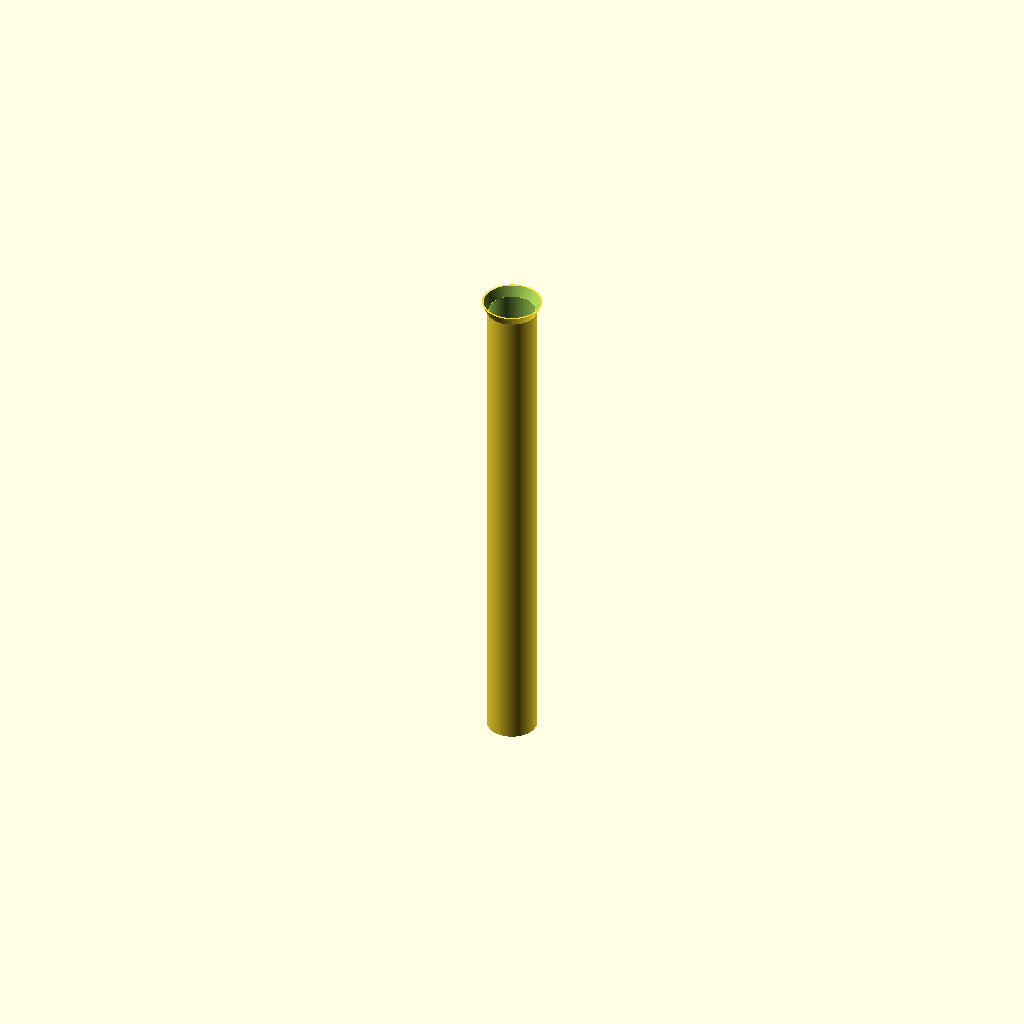
Cell 1: rendered with the file's own defaults.
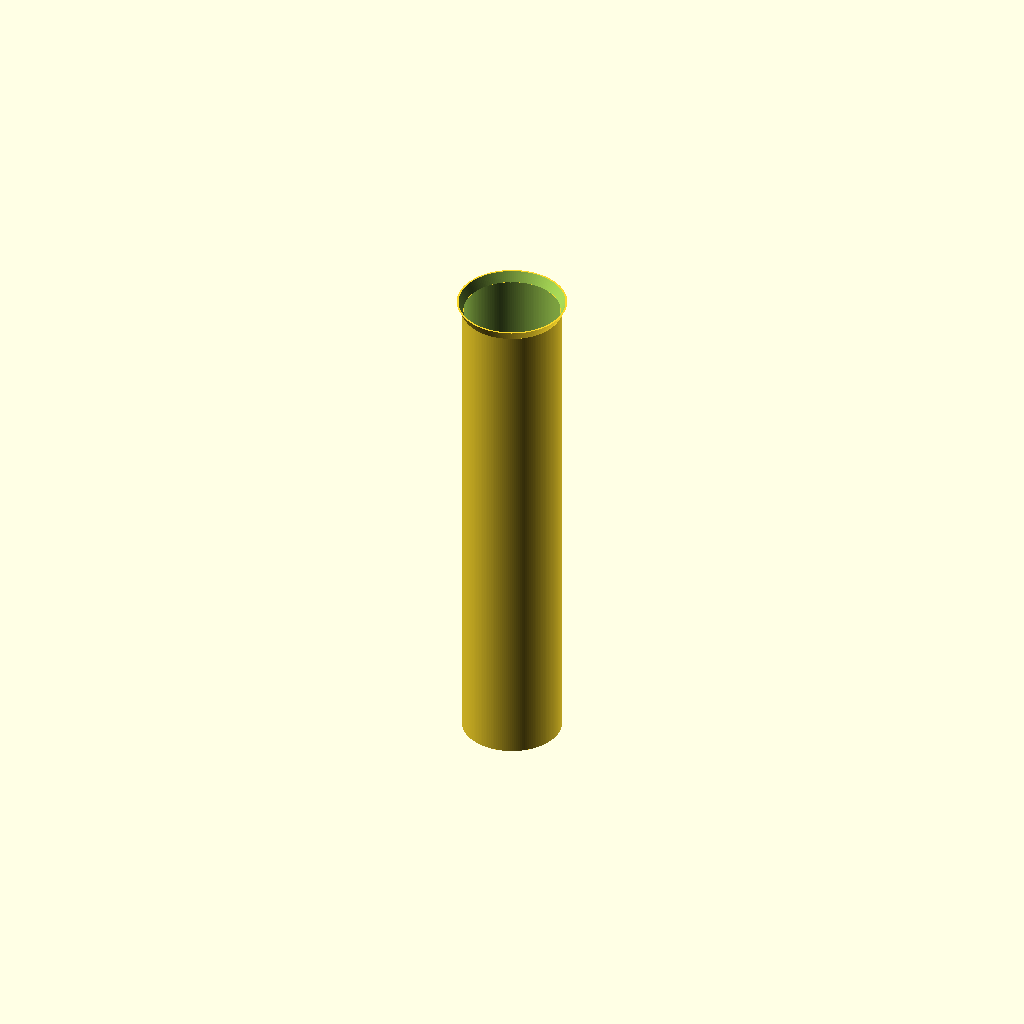
Cell 2 — pipe_diameter set to 100, the other parameters unchanged.
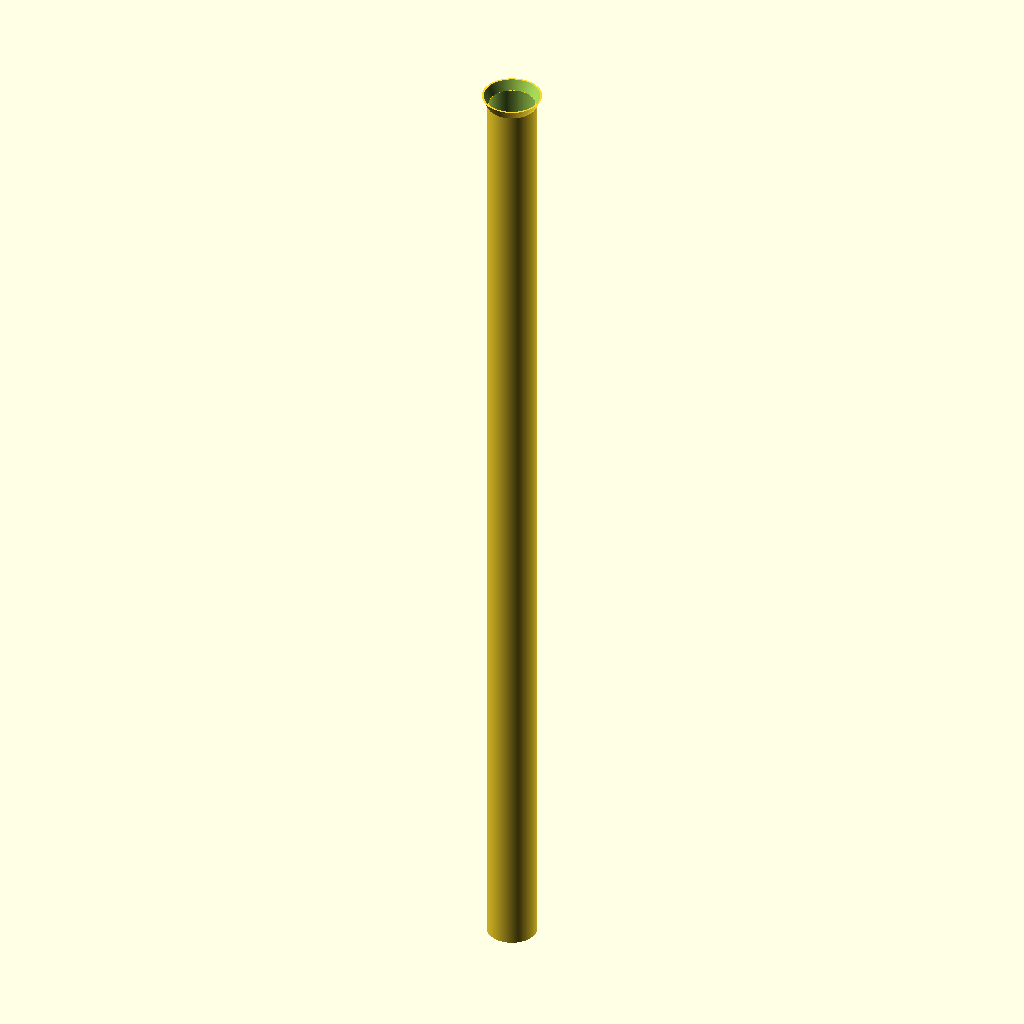
Cell 3: the same model with pipe_length = 1000.
All cells are drawn from one camera (rotation 55°, 0°, 25°, orthographic, colour scheme Cornfield), so only the parameter changes between them.
OpenSCAD source file results/nopscadlib/ablations/no_json_ir/scad/ht_pipe__HT_50_pipe_500.scad:
// HT 50 pipe 500 mm (one connected solid)

$fn = 160;

// Parameters
pipe_diameter   = 50;    // outer diameter (mm)
pipe_thickness  = 1.8;   // wall thickness (mm)
pipe_length     = 500;   // length (mm)

// Integrated end fitting (simple socket flare)
socket_len      = 10;    // axial length (mm)
socket_extra_d  = 10;    // added diameter at end (mm)

// Small overlap to guarantee watertight union/difference
eps = 0.2;

module ht_pipe() {
    od = pipe_diameter;
    id = od - 2*pipe_thickness;

    // Place the whole pipe centered on Z so it is visible in all standard views
    // (prevents "blank" orthographic views due to extreme extents/near clipping)
    translate([0, 0, -(pipe_length + socket_len)/2])
    union() {

        // Main hollow pipe body (from z=0 to z=pipe_length)
        difference() {
            cylinder(h = pipe_length, d = od, center = false);
            translate([0, 0, -eps])
                cylinder(h = pipe_length + 2*eps, d = id, center = false);
        }

        // Integrated end fitting (hollow flare), connected with overlap
        translate([0, 0, pipe_length - eps])
        difference() {
            cylinder(h = socket_len + eps, d1 = od, d2 = od + socket_extra_d, center = false);
            translate([0, 0, -eps])
                cylinder(h = socket_len + 3*eps, d1 = id, d2 = id + socket_extra_d, center = false);
        }
    }
}

ht_pipe();
Customizer parameters (derived from the source; name, type, default, range or options):
pipe_diameter: number, default 50
pipe_thickness: number, default 1.8
pipe_length: number, default 500
socket_len: number, default 10
socket_extra_d: number, default 10
eps: number, default 0.2
